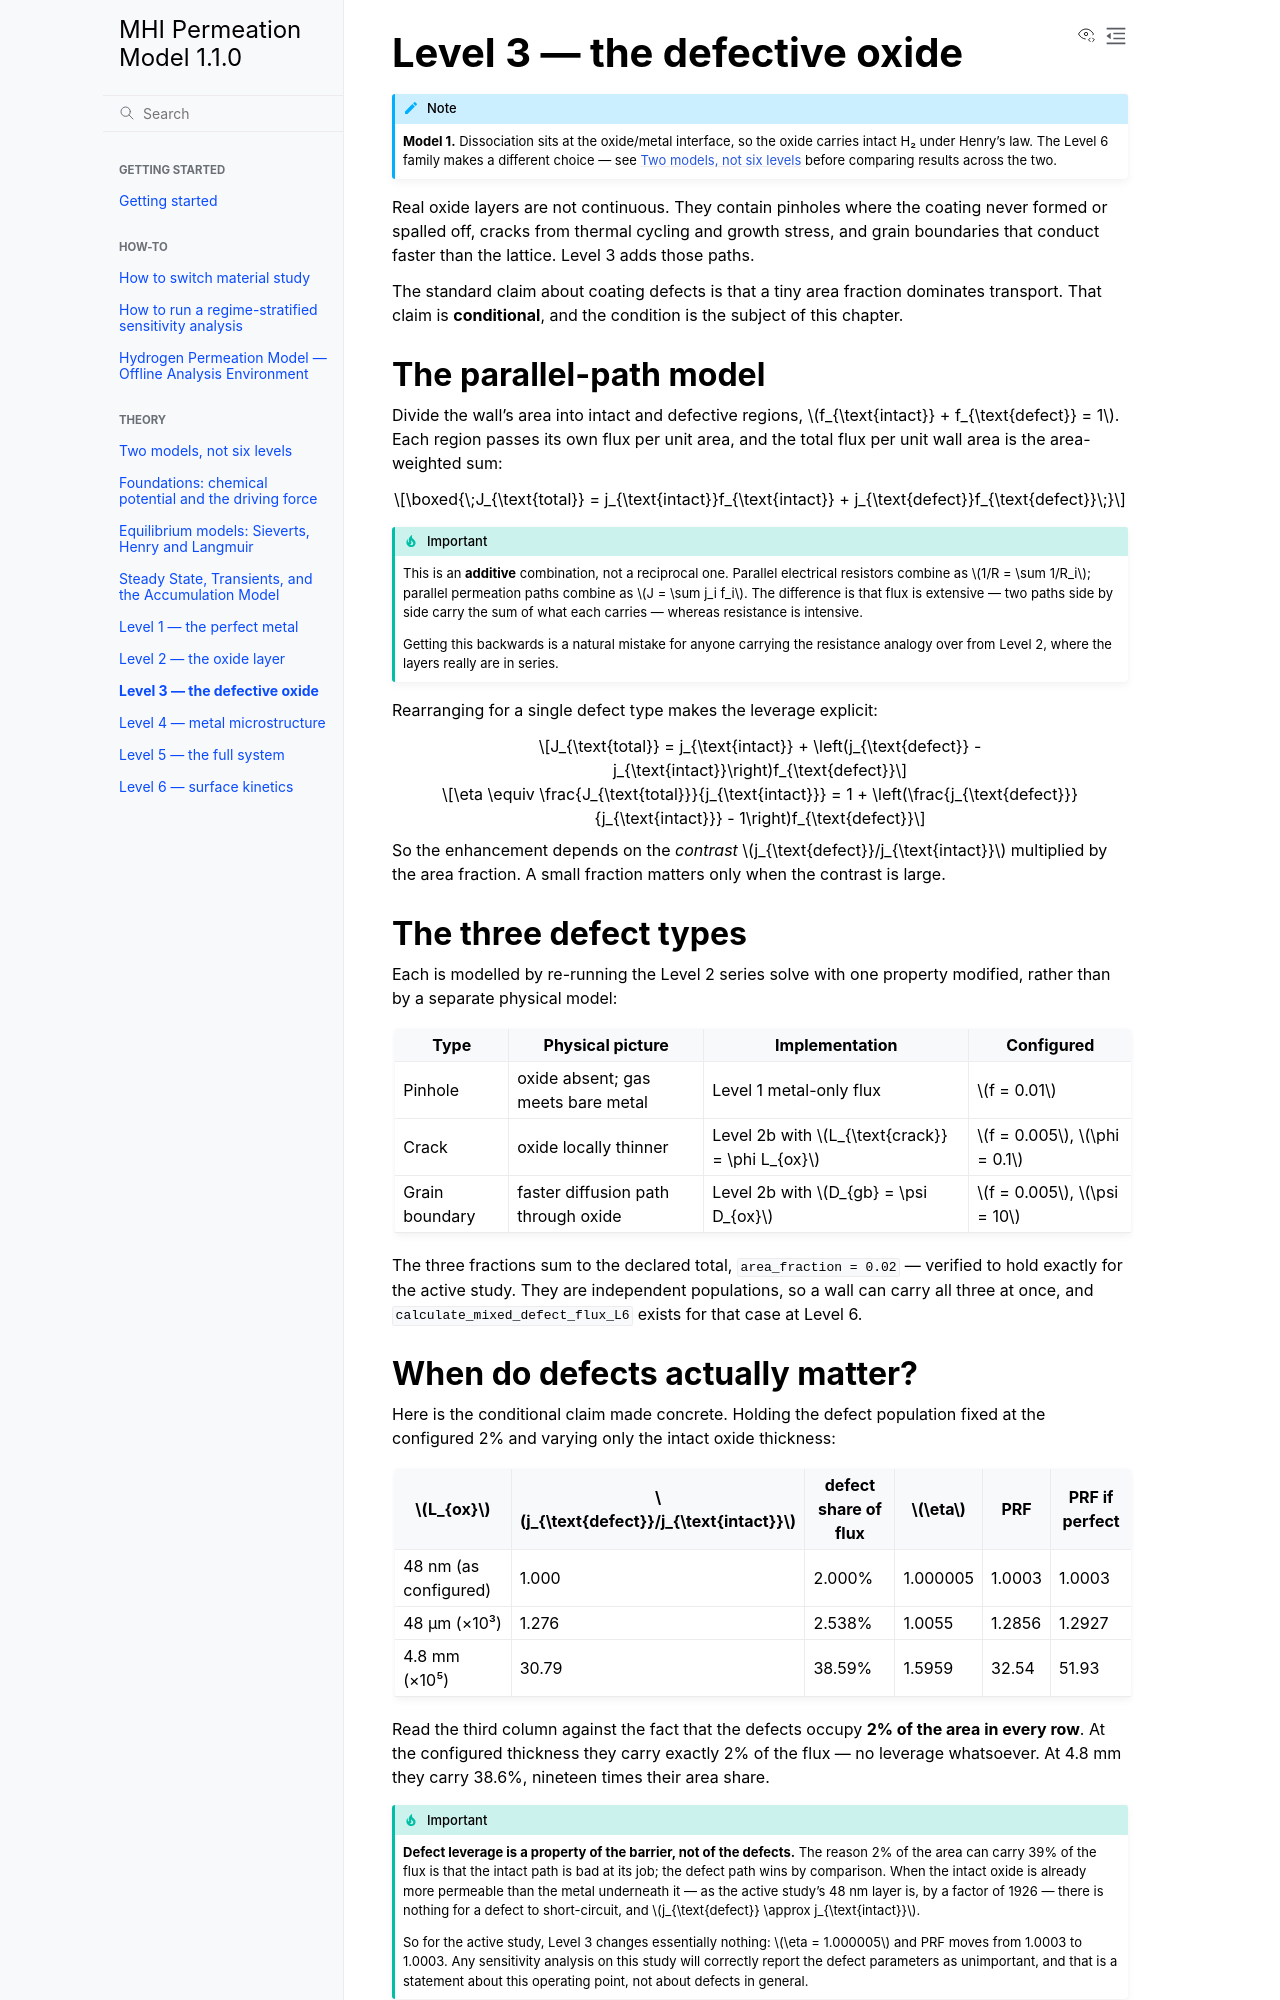

repository: Azeezakinyemi999/MHI_permeation · page: theory/level3-defective-oxide.html · generator: sphinx

# Level 3 — the defective oxide

Real oxide layers are not continuous. They contain pinholes where the coating
never formed or spalled off, cracks from thermal cycling and growth stress, and
grain boundaries that conduct faster than the lattice. Level 3 adds those paths.

The standard claim about coating defects is that a tiny area fraction dominates
transport. That claim is **conditional**, and the condition is the subject of this
chapter.

## The parallel-path model

Divide the wall's area into intact and defective regions,
$f_{\text{intact}} + f_{\text{defect}} = 1$. Each region passes its own flux per
unit area, and the total flux per unit wall area is the area-weighted sum:

$$\boxed{\;J_{\text{total}} = j_{\text{intact}}f_{\text{intact}} + j_{\text{defect}}f_{\text{defect}}\;}$$

```{important}
This is an **additive** combination, not a reciprocal one. Parallel electrical
resistors combine as $1/R = \sum 1/R_i$; parallel permeation paths combine as
$J = \sum j_i f_i$. The difference is that flux is extensive — two paths side by
side carry the sum of what each carries — whereas resistance is intensive.

Getting this backwards is a natural mistake for anyone carrying the resistance
analogy over from Level 2, where the layers really are in series.
```

Rearranging for a single defect type makes the leverage explicit:

$$J_{\text{total}} = j_{\text{intact}} + \left(j_{\text{defect}} - j_{\text{intact}}\right)f_{\text{defect}}$$

$$\eta \equiv \frac{J_{\text{total}}}{j_{\text{intact}}}
= 1 + \left(\frac{j_{\text{defect}}}{j_{\text{intact}}} - 1\right)f_{\text{defect}}$$

So the enhancement depends on the *contrast* $j_{\text{defect}}/j_{\text{intact}}$
multiplied by the area fraction. A small fraction matters only when the contrast
is large.

## The three defect types

Each is modelled by re-running the Level 2 series solve with one property
modified, rather than by a separate physical model:

| Type | Physical picture | Implementation | Configured |
|---|---|---|---|
| Pinhole | oxide absent; gas meets bare metal | Level 1 metal-only flux | $f = 0.01$ |
| Crack | oxide locally thinner | Level 2b with $L_{\text{crack}} = \phi L_{ox}$ | $f = 0.005$, $\phi = 0.1$ |
| Grain boundary | faster diffusion path through oxide | Level 2b with $D_{gb} = \psi D_{ox}$ | $f = 0.005$, $\psi = 10$ |

The three fractions sum to the declared total, `area_fraction = 0.02` — verified
to hold exactly for the active study. They are independent populations, so a wall
can carry all three at once, and `calculate_mixed_defect_flux_L6` exists for that
case at Level 6.
